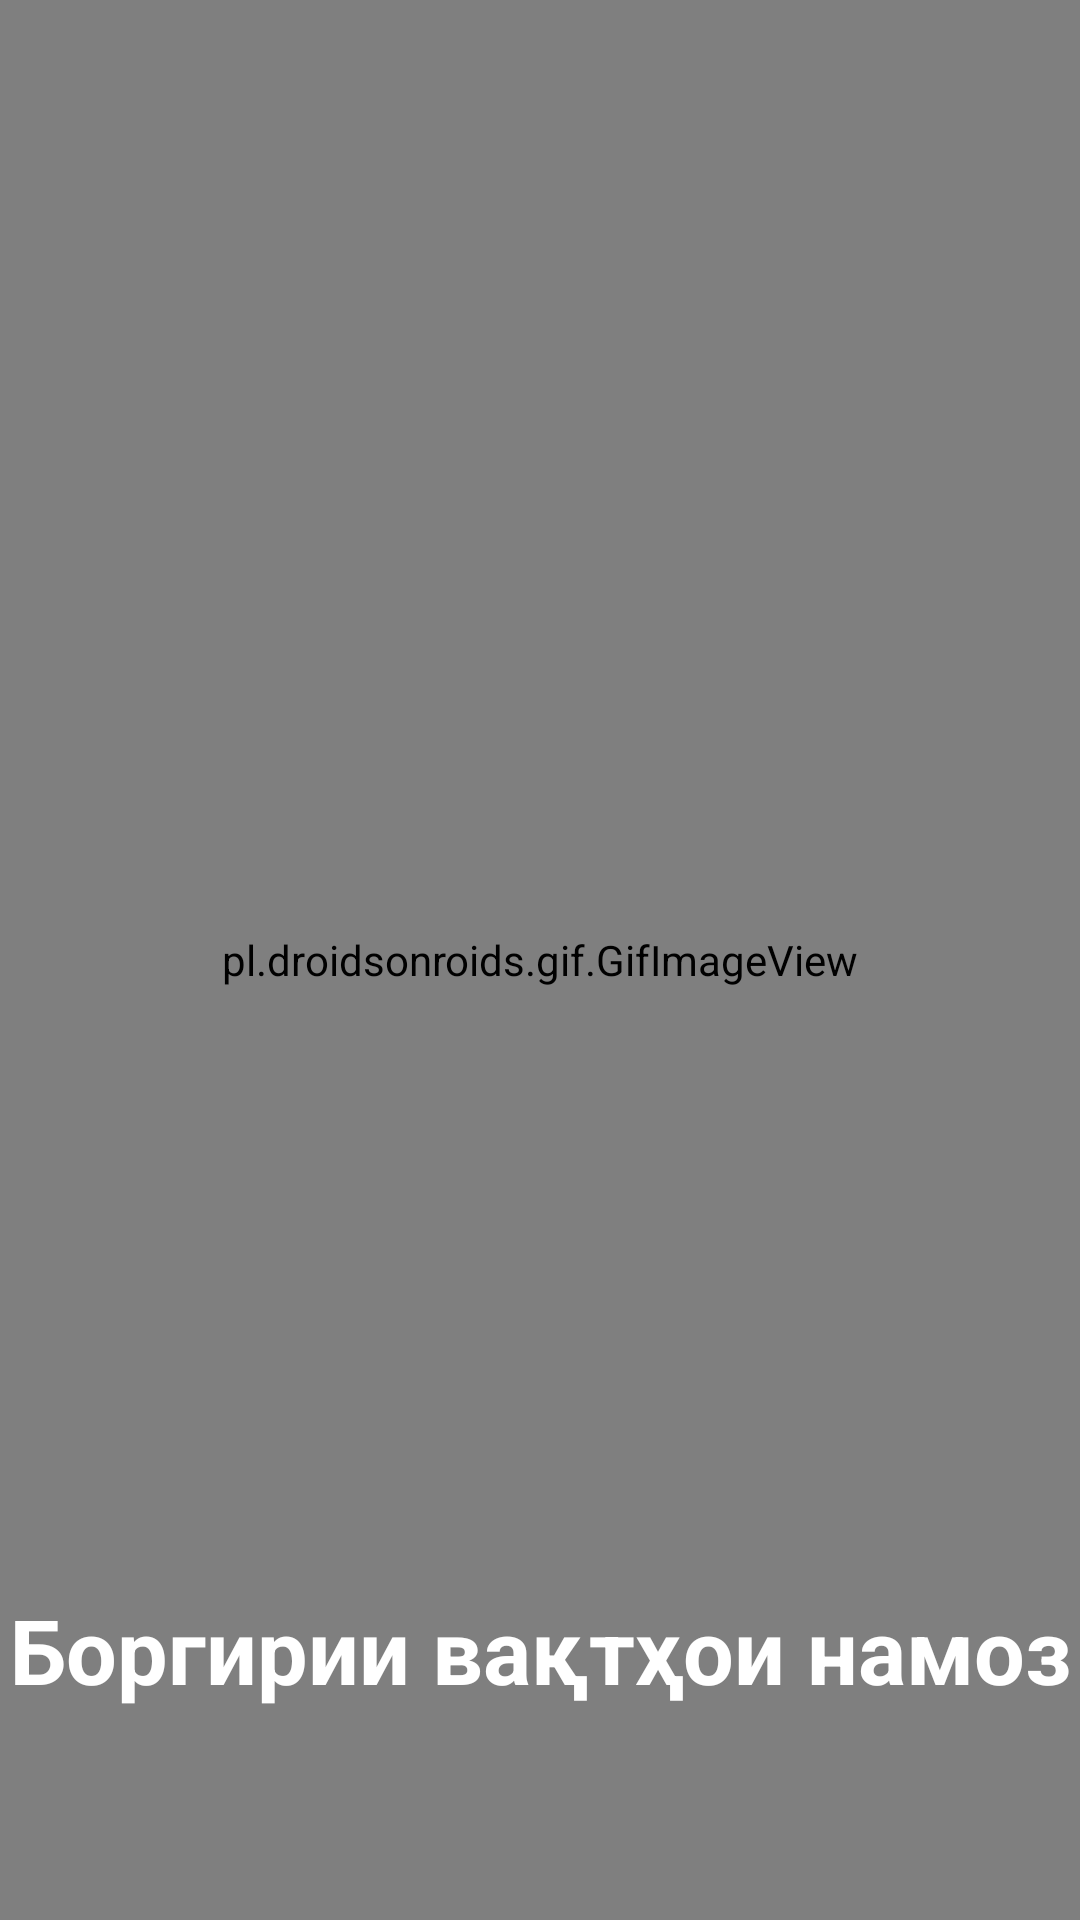

Android layout source for this screen:
<!-- AndroidManifest.xml: application theme AppTheme -->
<!-- res/layout/intro_ninth.xml -->
<?xml version="1.0" encoding="utf-8"?>
<RelativeLayout
    xmlns:android="http://schemas.android.com/apk/res/android"
    android:orientation="vertical"
    android:layout_width="match_parent"
    android:layout_height="match_parent"
    android:background="#1364ca">


    <pl.droidsonroids.gif.GifImageView
        android:layout_width="match_parent"
        android:layout_height="match_parent"
        android:layout_centerInParent="true"
        android:src="@drawable/loading"
        android:id="@+id/iv_main"/>

    <TextView
        android:layout_width="match_parent"
        android:layout_height="wrap_content"
        android:layout_alignParentBottom="true"
        android:layout_centerHorizontal="true"
        android:id="@+id/tv_qabul"
        android:textColor="@color/white"
        android:text="Боргирии вақтҳои намоз"
        android:textSize="30sp"
        android:textStyle="bold"
        android:layout_marginBottom="70dp"
        android:gravity="center"/>


</RelativeLayout>
<!-- resources referenced by this layout -->
<resources>
  <color name="white">#ffffff</color>
  <style name="AppTheme" parent="Theme.AppCompat.Light.DarkActionBar">
          
          <item name="colorPrimary">@color/greyLight</item>
          <item name="colorPrimaryDark">@color/blackLightText
          </item>
          <item name="colorAccent">@color/greenMain</item>
          <item name="android:windowBackground">@color/whiteDarker</item>
  
      </style>
  <color name="greyLight">#cccccc</color>
  <color name="blackLightText">#898989</color>
  <color name="greenMain">#00d564</color>
  <color name="whiteDarker">#fdfdfd</color>
</resources>
